2-way image classification set "sharpened" from GitHub (JEANIELKL0421/dataset); label vocabulary: grapes, kiwi.

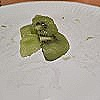
Label: kiwi

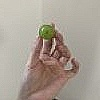
Label: grapes

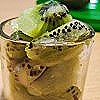
Label: kiwi

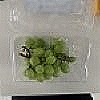
Label: grapes
